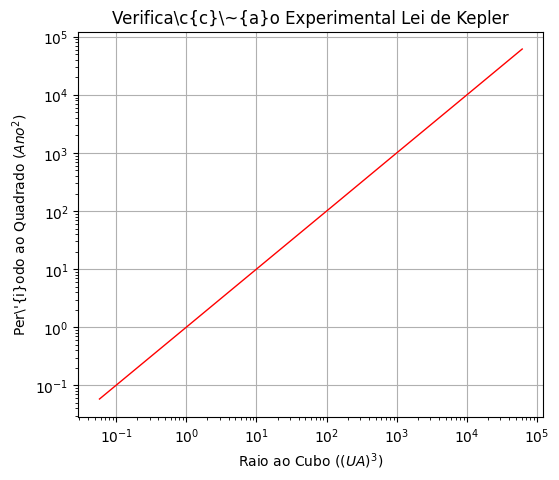

Reproduce this figure in Python.
import matplotlib.pyplot as plt

periodo={"Mercurio": 0.241, "Venus": 0.615, "Terra": 1, "Marte": 1.88, "Jupiter": 11.86, "Saturno": 29.5, "Urano": 84, "Plutao": 248}

raio={"Mercurio": 0.387, "Venus": 0.723, "Terra": 1, "Marte": 1.523, "Jupiter": 5.202, "Saturno": 9.539, "Urano": 19.18, "Plutao": 39.44}

p=[]
r=[]

for i in periodo:
	p.append(periodo.get(i)**2)

for i in raio:
	r.append(raio.get(i)**3)

plt.figure(figsize=(6,5), dpi=96)
#plt.axis([-0.5,60,-1,30])

ax=plt.gca()
ax.xaxis.set_ticks_position('bottom')
ax.yaxis.set_ticks_position('left')
ax.autoscale()

plt.rc('text', usetex=True)
plt.rc('font', **{'sans-serif' : 'Arial', 'family' : 'sans-serif'})
plt.xlabel('Raio ao Cubo ($(UA)^{3}$)')
plt.ylabel(r'Per\'{i}odo ao Quadrado ($Ano^{2}$)')

plt.title(r'Verifica\c{c}\~{a}o Experimental Lei de Kepler', fontsize=12)
plt.grid()
plt.yscale('log')
plt.xscale('log')
plt.plot(r,p,'r-', linewidth=1)
#plt.legend(loc='upper right') 
plt.savefig("LK.pdf", dpi=96)
plt.show()
